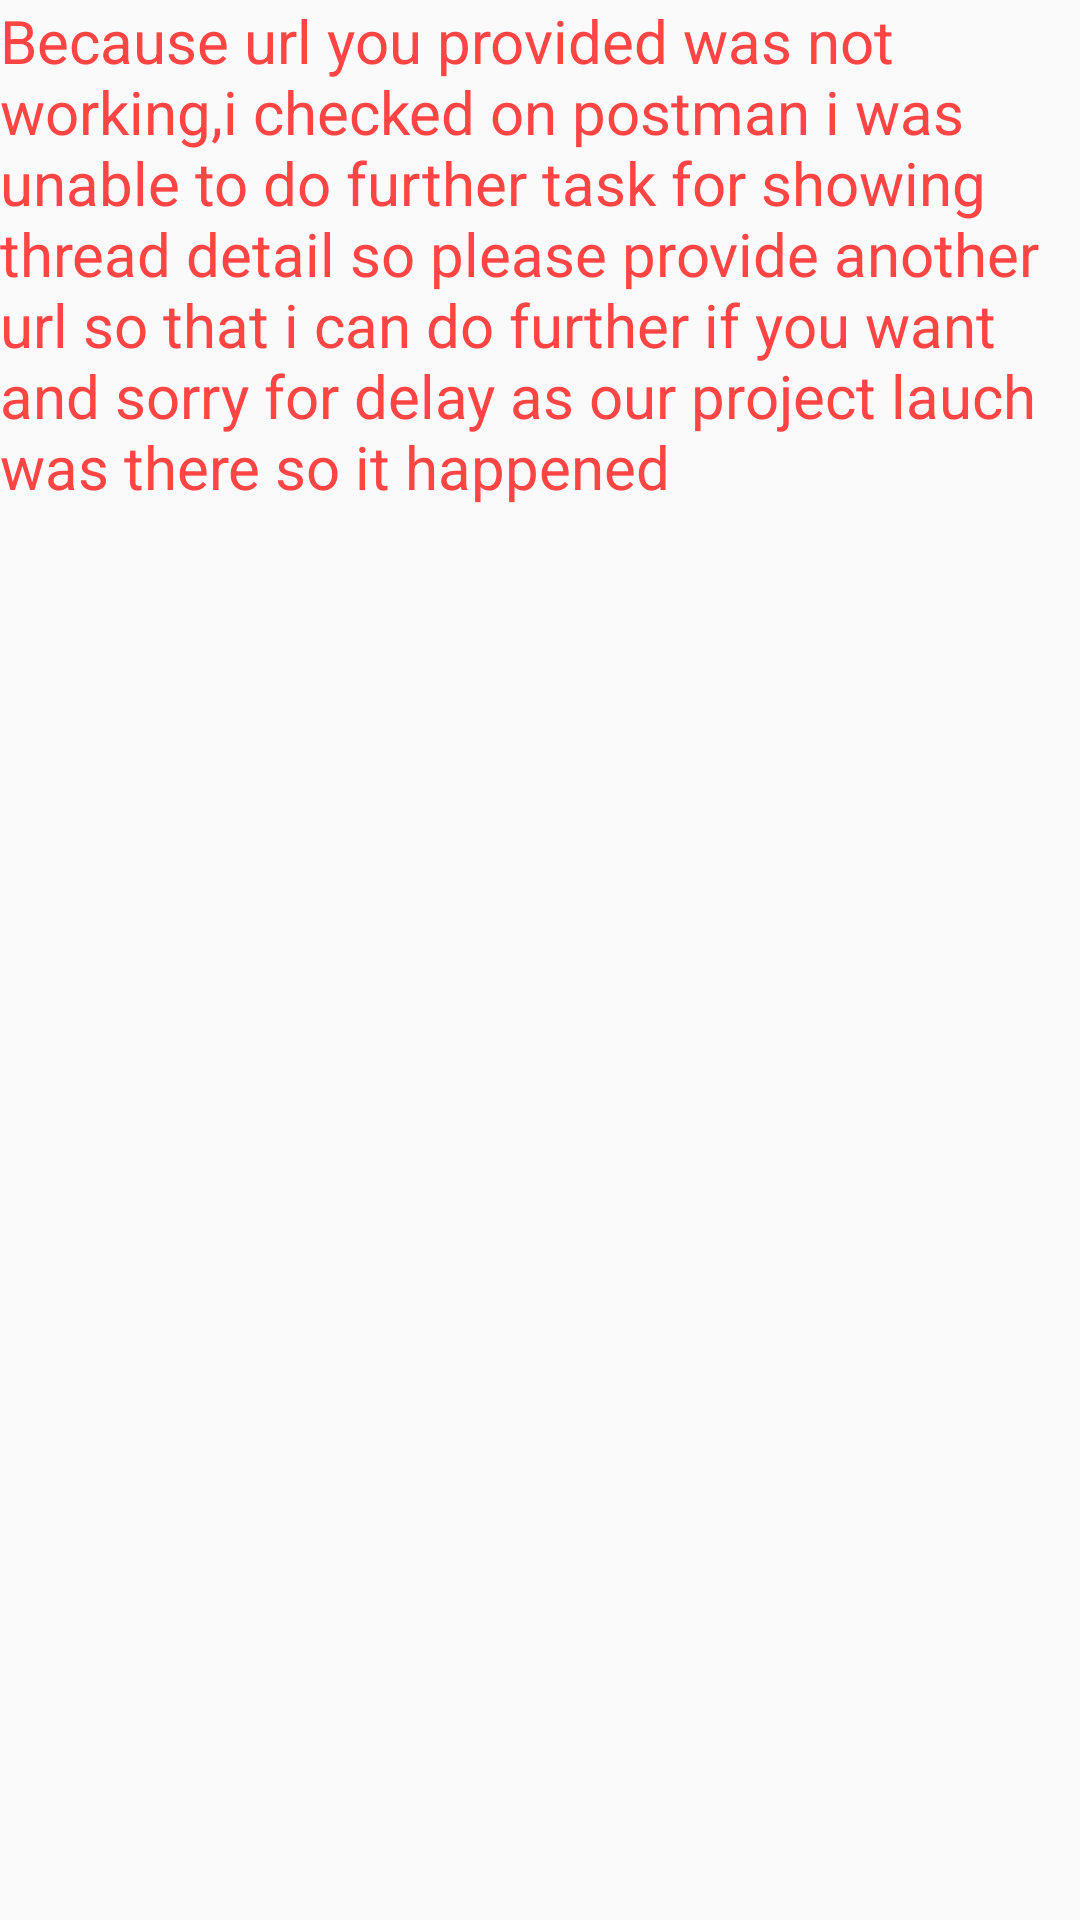

Here is an Android app screen rendered from its layout file. Give the layout XML and the strings, colors and styles it references.
<!-- AndroidManifest.xml: application theme AppTheme -->
<!-- res/layout/layout_detail.xml -->
<?xml version="1.0" encoding="utf-8"?>
<LinearLayout xmlns:android="http://schemas.android.com/apk/res/android"
    android:layout_width="match_parent"
    android:layout_height="match_parent"
    android:orientation="vertical">

    <TextView
        android:layout_width="match_parent"
        android:layout_height="wrap_content"
        android:text="@string/text_detail_page"
        android:textColor="@android:color/holo_red_light"
        android:textSize="20dp" />

</LinearLayout>
<!-- resources referenced by this layout -->
<resources>
  <string name="text_detail_page">Because url you provided was not working,i checked on postman i was unable to do further task for showing thread detail so please provide another url so that i can do further if you want and sorry for delay as our project lauch was there so it happened</string>
  <style name="AppTheme" parent="Theme.AppCompat.Light.NoActionBar">
          
          <item name="colorPrimary">@color/colorPrimary</item>
          <item name="colorPrimaryDark">@color/colorPrimaryDark</item>
          <item name="colorAccent">@color/colorAccent</item>
      </style>
  <!-- not gathered from this repository: default colours our renderer supplied (Android Studio template values) -->
  <color name="colorPrimary">#FF6200EE</color>
  <color name="colorPrimaryDark">#FF3700B3</color>
  <color name="colorAccent">#FF03DAC5</color>
</resources>
